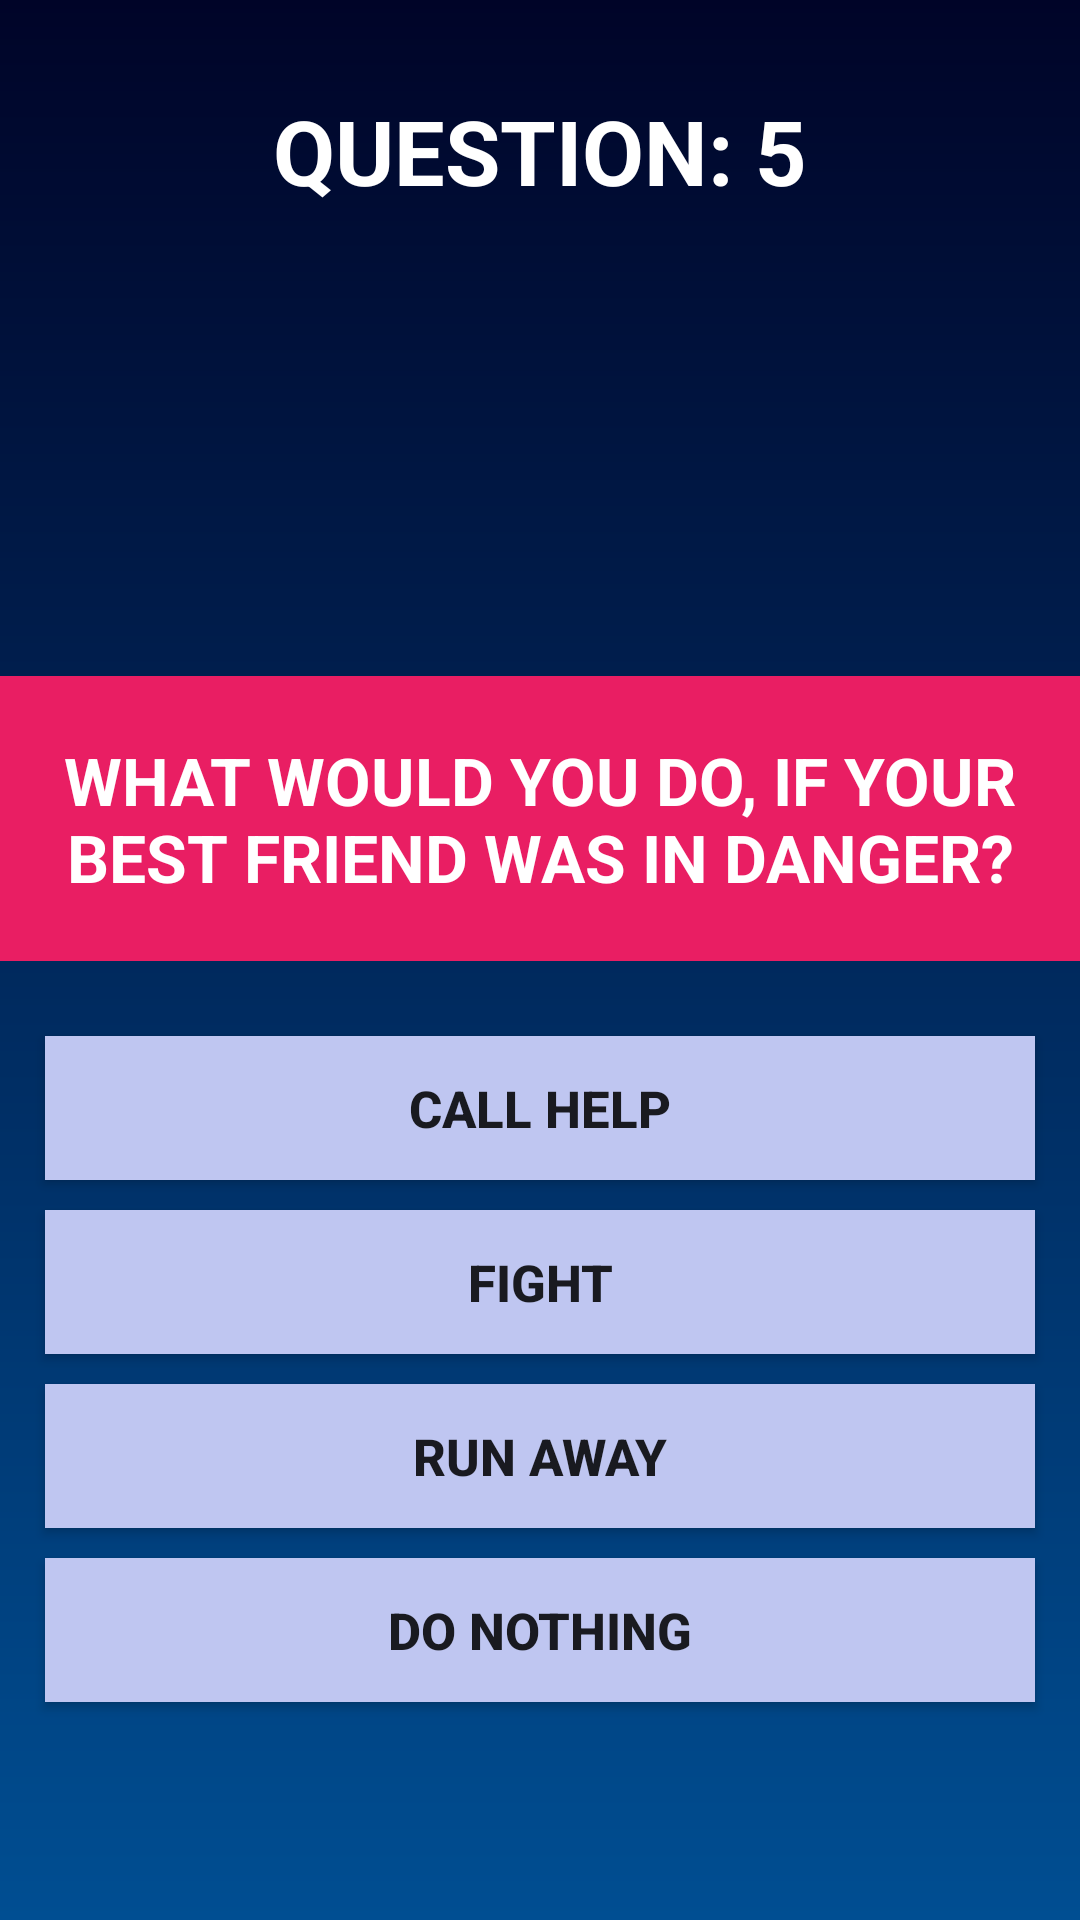

The Android layout XML behind this screen, and the referenced resources:
<!-- AndroidManifest.xml: application theme AppTheme -->
<!-- res/layout/question5_layout.xml -->
<?xml version="1.0" encoding="utf-8"?>
<LinearLayout xmlns:android="http://schemas.android.com/apk/res/android"
    xmlns:app="http://schemas.android.com/apk/res-auto"
    xmlns:tools="http://schemas.android.com/tools"
    android:layout_width="match_parent"
    android:layout_height="match_parent"
    android:orientation="vertical"
    android:gravity="center_horizontal"
    android:background="@drawable/background_screen"
    tools:context=".question5">

    <TextView
        android:id="@+id/textView2"
        android:layout_width="wrap_content"
        android:layout_height="wrap_content"
        android:layout_marginTop="25dp"
        android:gravity="center_horizontal"
        android:textColor="@color/white"
        android:padding="5dp"
        android:text="question: 5"
        android:textAllCaps="true"
        android:textSize="30sp"
        android:textStyle="bold" />

    <ImageView
        android:id="@+id/imageView"
        android:layout_width="120dp"
        android:layout_height="120dp"
        android:layout_marginTop="10dp"
        app:srcCompat="@drawable/minion_icon" />

    <TextView
        android:id="@+id/textView"
        android:layout_width="match_parent"
        android:layout_height="wrap_content"
        android:layout_marginTop="20dp"
        android:layout_marginBottom="15dp"
        android:gravity="center_horizontal"
        android:padding="20dp"
        android:text="@string/question_5"
        android:textColor="@color/white"
        android:background="#E91E63"
        android:textAllCaps="true"
        android:textSize="22sp"
        android:textStyle="bold" />

    <Button
        android:id="@+id/question5_option1"
        android:layout_width="match_parent"
        android:layout_height="wrap_content"
        android:layout_marginLeft="15dp"
        android:layout_marginTop="10dp"
        android:layout_marginRight="15dp"
        android:background="#BFC6F1"
        android:padding="5dp"
        android:text="@string/question5_option1"
        android:textSize="17sp"
        android:textStyle="bold" />

    <Button
        android:id="@+id/question5_option2"
        android:layout_width="match_parent"
        android:layout_height="wrap_content"
        android:layout_marginLeft="15dp"
        android:layout_marginTop="10dp"
        android:layout_marginRight="15dp"
        android:background="#BFC6F1"
        android:padding="5dp"
        android:text="@string/question5_option2"
        android:textSize="17sp"
        android:textStyle="bold" />

    <Button
        android:id="@+id/question5_option3"
        android:layout_width="match_parent"
        android:layout_height="wrap_content"
        android:layout_marginLeft="15dp"
        android:layout_marginTop="10dp"
        android:layout_marginRight="15dp"
        android:background="#BFC6F1"
        android:padding="5dp"
        android:text="@string/question5_option3"
        android:textSize="17sp"
        android:textStyle="bold" />

    <Button
        android:id="@+id/question5_option4"
        android:layout_width="match_parent"
        android:layout_height="wrap_content"
        android:layout_marginLeft="15dp"
        android:layout_marginTop="10dp"
        android:layout_marginRight="15dp"
        android:background="#BFC6F1"
        android:padding="5dp"
        android:text="@string/question5_option4"
        android:textSize="17sp"
        android:textStyle="bold" />

</LinearLayout>
<!-- resources referenced by this layout -->
<resources>
  <!-- drawable background_screen (drawable) -->
  <?xml version="1.0" encoding="utf-8"?>
  <shape xmlns:android="http://schemas.android.com/apk/res/android"
      android:shape="rectangle">
      <gradient android:startColor="#000428"
          android:endColor="#004e92"
          android:angle="270">
      </gradient>
  
  </shape>
  <string name="question5_option1">Call help</string>
  <string name="question5_option2">fight</string>
  <string name="question5_option3">run away</string>
  <string name="question5_option4">do nothing</string>
  <string name="question_5">What would you do, if your best friend was in danger?</string>
  <style name="AppTheme" parent="Theme.AppCompat.Light.NoActionBar">
          
          <item name="colorPrimary">@color/colorPrimary</item>
          <item name="colorPrimaryDark">@color/colorPrimaryDark</item>
          <item name="colorAccent">@color/colorAccent</item>
      </style>
  <!-- not gathered from this repository: default colours our renderer supplied (Android Studio template values) -->
  <color name="white">#FFFFFFFF</color>
  <color name="colorPrimary">#FF6200EE</color>
  <color name="colorPrimaryDark">#FF3700B3</color>
  <color name="colorAccent">#FF03DAC5</color>
</resources>
